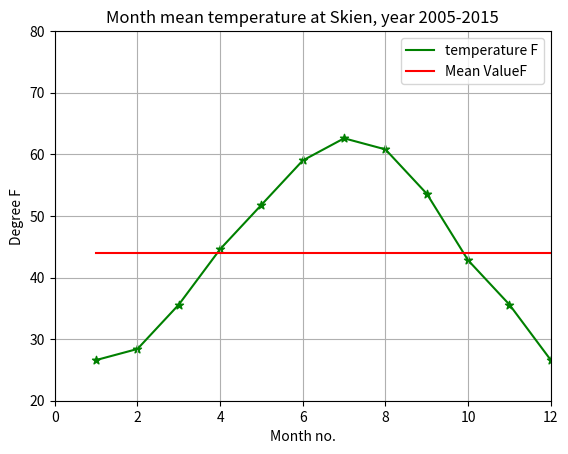

Here is the Python script that generated this plot:
"""
Oppgave 4.1 Modifikasjon av programmet for temperaturplott
Ta utgangspunkt i Python-program 4.2 Modifiser programmet iht. følgende krav:
1. All tekst skal være p ̊a engelsk.
2. Programmet er laget av NN ([email redacted]).
3. De oppgitte temperaturverdiene, som er i celcius, skal regnes om fra celcius til
fahrenheit:
F = C∗(9/5) + 32 (4.1)
I Python kan du bruke arrayer direkte i slike formler. C i (4.1) kan alts ̊a være en
array, og F blir da ogs ̊a en array.
4. Kurven for temperaturene (fahrenheit) skal ha grønn farge, og punktene skal markeres
med grønne stjerner (*).
5. Kurven for middelverdien skal plottes i rødt.
6. x-aksen skal ha omr ̊ade [1, 12].
7. y-aksen skal settes automatisk av Python, hvilket oppn ̊as med  ̊a fjerne eller
≪kommentere bort≫ ylim-kommandoen.
"""

'''
Middeltemperaturer pr mnd i Skien 2005-2015

https://www.timeanddate.no/vaer/norge/skien/klima

'''

#Import of packages
import numpy as np
import matplotlib.pyplot as plt
import time

#Legger inn programmet er laget av
print("dette programmet er laget av NN ([email redacted])")
time.sleep(5)

#Define variables with numbers
month = np.array([1, 2, 3, 4, 5, 6,
                7, 8, 9, 10, 11, 12])  # [month]
temp = np.array([-3, -2, 2, 7, 11, 15,
                 17, 16, 12, 6, 2, -3])  # [deg. C]
#Gjør om innholdet i arrayet til grader F
tempF = temp * (9/5) + 32

# Calculation of mean value:
mean_temp = np.mean(temp)
mean_tempF = np.mean(tempF)

print(f'Mean Value = {mean_temp:.1f}')
print(f'Mean ValueF = {mean_tempF:.1f}')

#Plotting temperatures
plt.close('all')
plt.figure(1)
plt.plot(month, tempF, linestyle="-", color="green", label='temperature F')
plt.scatter(month, tempF, marker="*", color='green')
plt.plot(month, temp*0 + mean_tempF, 'r', label='Mean ValueF')
plt.legend()
plt.title('Month mean temperature at Skien, year 2005-2015')
plt.xlabel('Month no.')
plt.ylabel('Degree F')
plt.xlim(0, 12)
plt.ylim(20, 80)
plt.grid()
plt.show()